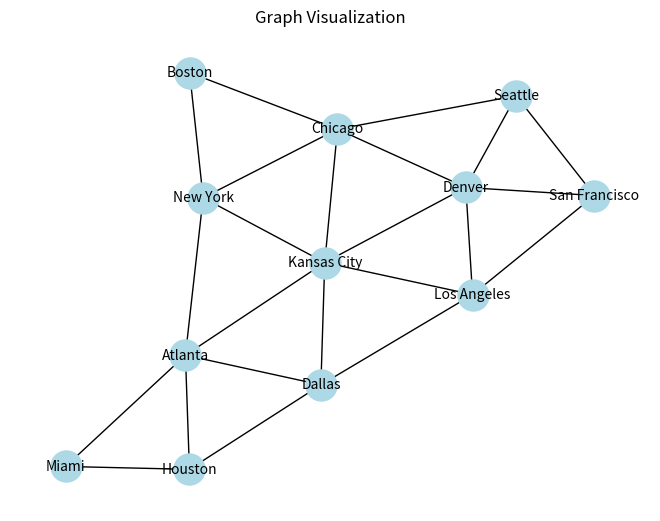
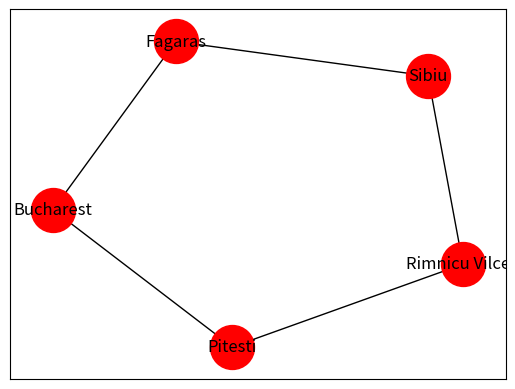

The script that saved these images, in order:
print("______________________ Graph Class Implementation Using List ________________________")
from collections import deque
class Graph:
    def __init__(self):
        self.edges = {}
        

    def addVertex(self, vertex):
       self.edges[vertex] = deque()
     
    def addEdge(self, u,v):
      if u in self.edges and v not in self.edges[u]:
          self.edges[u].append(v)
      if v in self.edges and u not in self.edges[v]:
           self.edges[v].append(u)    
    def printGraph(self):
        for vertex, neighbors in self.edges.items():
            print(f"{vertex}: {list(neighbors)}") 

# List of vertices and edges

vertices = ["Seattle", "San Francisco", "Los Angeles", "Denver", 
            "Kansas City", "Chicago", "Boston", "New York", 
            "Atlanta", "Miami", "Dallas", "Houston"]

edges = [
    [0, 1], [0, 3], [0, 5],            # Seattle - San Francisco, Denver, Chicago
    [1, 2], [1, 3],                    # San Francisco - Los Angeles, Denver
    [2, 3], [2, 4], [2, 10],           # Los Angeles - Denver, Kansas City, Dallas
    [3, 4], [3, 5],                    # Denver - Kansas City, Chicago
    [4, 5], [4, 7], [4, 8], [4, 10],   # Kansas City - Chicago, New York, Atlanta, Dallas
    [5, 6], [5, 7],                    # Chicago - Boston, New York
    [6, 7],                            # Boston - New York
    [7, 8],                            # New York - Atlanta
    [8, 9], [8, 10], [8, 11],          # Atlanta - Miami, Dallas, Houston
    [9, 11],                           # Miami - Houston
    [10, 11]                           # Dallas - Houston
]
graph2=Graph()
for vertex in vertices:
    graph2.addVertex(vertex)

for edge in edges:
    graph2.addEdge(vertices[edge[0]], vertices[edge[1]])

print("Graph representation:")
graph2.printGraph()   

# Visualize the graph using NetworkX      
import matplotlib.pyplot as plt
import networkx as nx
G = nx.Graph()
G.add_nodes_from(vertices)
nx_edges=[(vertices[u], vertices[v]) for u,v in edges]
G.add_edges_from(nx_edges)
nx.draw(G, with_labels=True, node_color='lightblue', node_size=500, font_size=10)
plt.title("Graph Visualization")
plt.show()


print("______________________ Graph Implementation Using Dictionary ________________________")

romania = {
   'Sibiu': ['Fagaras','Rimnicu Vilcea'],
    'Fagaras': ['Bucharest'],
    'Rimnicu Vilcea': [ 'Pitesti'],
    'Pitesti': ['Bucharest'],
}
def breadth_first(start,goal,neighbors):
    frontier=[start]
    previous={start:None}
    while frontier:
        current=frontier.pop(0)
        if current==goal:
            path=[]
            while current is not None:
                path.append(current)
                current=previous[current]
            return path[::-1]
        for neighbor in neighbors.get(current,[]):
            if neighbor not in previous:
                frontier.append(neighbor)
                previous[neighbor]=current
    return []        
start='Sibiu'
goal='Bucharest'
path=breadth_first(start,goal,romania)
print(f"Path from {start} to {goal}: {path}")   

# Using NetworkX to visualize the graph
import networkx as nx
import matplotlib.pyplot as plt
G = nx.from_dict_of_lists(romania)
nx.draw_networkx(G,node_size=1000,node_color='red')
plt.show()

   
